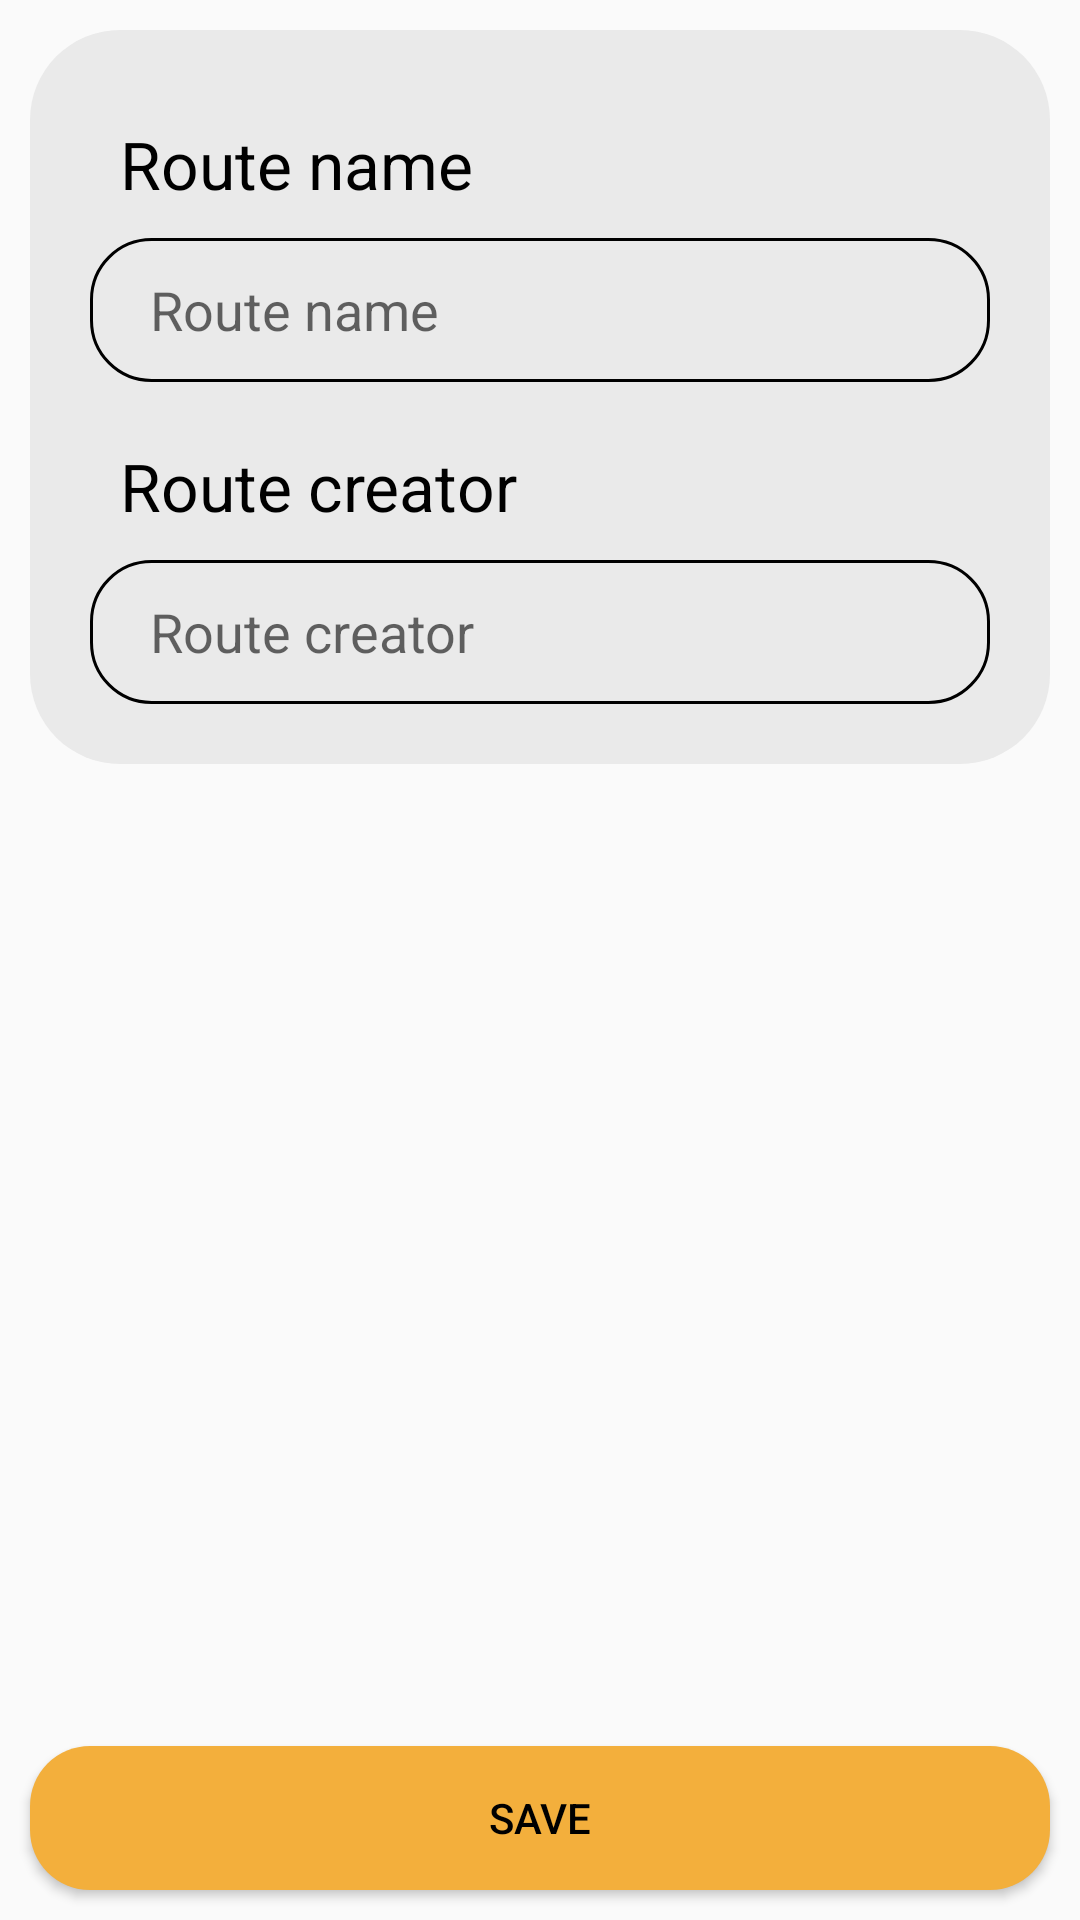

Here is an Android app screen rendered from its layout file. Give the layout XML and the strings, colors and styles it references.
<!-- AndroidManifest.xml: application theme Theme.Routes -->
<!-- res/layout/save_route_fragment.xml -->
<?xml version="1.0" encoding="utf-8"?>
<androidx.constraintlayout.widget.ConstraintLayout xmlns:android="http://schemas.android.com/apk/res/android"
    xmlns:app="http://schemas.android.com/apk/res-auto"
    xmlns:tools="http://schemas.android.com/tools"
    android:layout_width="match_parent"
    android:layout_height="match_parent"
    tools:context=".saveRouteForm.SaveRouteFormFragment">

    <ScrollView
        android:layout_width="0dp"
        android:layout_height="0dp"
        app:layout_constraintBottom_toTopOf="@+id/save_route_button"
        app:layout_constraintEnd_toEndOf="parent"
        app:layout_constraintStart_toStartOf="parent"
        app:layout_constraintTop_toTopOf="parent">

        <androidx.constraintlayout.widget.ConstraintLayout
            android:layout_width="match_parent"
            android:layout_height="wrap_content">

            <androidx.constraintlayout.widget.ConstraintLayout
                android:id="@+id/constraintLayout"
                android:layout_width="0dp"
                android:layout_height="wrap_content"
                android:layout_margin="10dp"
                android:background="@drawable/round_corners_for_settings_block"
                android:padding="20dp"
                app:layout_constraintEnd_toEndOf="parent"
                app:layout_constraintHorizontal_bias="0.8"
                app:layout_constraintStart_toStartOf="parent"
                app:layout_constraintTop_toTopOf="parent">

                <TextView
                    android:id="@+id/textView4"
                    android:layout_width="wrap_content"
                    android:layout_height="wrap_content"
                    android:layout_marginStart="10dp"
                    android:layout_marginTop="10dp"
                    android:text="@string/route_name"
                    android:textSize="22sp"
                    app:layout_constraintStart_toStartOf="parent"
                    app:layout_constraintTop_toTopOf="parent" />

                <com.google.android.material.textfield.TextInputEditText
                    android:id="@+id/route_name_text_field"
                    android:layout_width="0dp"
                    android:layout_height="wrap_content"
                    android:layout_marginTop="10dp"
                    android:background="@drawable/input_background_round_corners"
                    android:hint="@string/route_name"
                    android:minHeight="48dp"
                    android:paddingLeft="20dp"
                    android:paddingTop="10dp"
                    android:paddingRight="20dp"
                    android:paddingBottom="10dp"
                    app:layout_constraintEnd_toEndOf="parent"
                    app:layout_constraintStart_toStartOf="parent"
                    app:layout_constraintTop_toBottomOf="@+id/textView4" />

                <TextView
                    android:id="@+id/textView5"
                    android:layout_width="wrap_content"
                    android:layout_height="wrap_content"
                    android:layout_marginStart="10dp"
                    android:layout_marginTop="20dp"
                    android:text="@string/route_creator"
                    android:textSize="22sp"
                    app:layout_constraintStart_toStartOf="parent"
                    app:layout_constraintTop_toBottomOf="@+id/route_name_text_field" />

                <com.google.android.material.textfield.TextInputEditText
                    android:id="@+id/route_creator_text_field"
                    android:layout_width="0dp"
                    android:layout_height="match_parent"
                    android:layout_marginTop="10dp"
                    android:background="@drawable/input_background_round_corners"
                    android:hint="@string/route_creator"
                    android:minHeight="48dp"
                    android:paddingLeft="20dp"
                    android:paddingTop="10dp"
                    android:paddingRight="20dp"
                    android:paddingBottom="10dp"
                    app:layout_constraintEnd_toEndOf="parent"
                    app:layout_constraintStart_toStartOf="parent"
                    app:layout_constraintTop_toBottomOf="@+id/textView5" />
            </androidx.constraintlayout.widget.ConstraintLayout>
        </androidx.constraintlayout.widget.ConstraintLayout>
    </ScrollView>

    <Button
        android:id="@+id/save_route_button"
        android:layout_width="0dp"
        android:layout_height="wrap_content"
        android:background="@drawable/button_theme"
        android:text="@string/save"
        android:layout_margin="10dp"
        app:layout_constraintBottom_toBottomOf="parent"
        app:layout_constraintEnd_toEndOf="parent"
        app:layout_constraintStart_toStartOf="parent" />

</androidx.constraintlayout.widget.ConstraintLayout>
<!-- resources referenced by this layout -->
<resources>
  <!-- drawable button_theme (drawable) -->
  <?xml version="1.0" encoding="utf-8"?>
  <ripple xmlns:android="http://schemas.android.com/apk/res/android"
      android:color="?attr/colorAccentVariant">
      <item android:state_active="true">
          <shape>
              <solid android:color="?attr/colorAccent"/>
              <corners android:radius="20dp"/>
          </shape>
      </item>
  </ripple>
  <!-- drawable input_background_round_corners (drawable) -->
  <?xml version="1.0" encoding="utf-8"?>
  <shape xmlns:android="http://schemas.android.com/apk/res/android">
      <stroke android:color="?attr/colorSecondary" android:width="1dp"/>
      <corners android:radius="20dp"/>
  </shape>
  <!-- drawable round_corners_for_settings_block (drawable) -->
  <?xml version="1.0" encoding="utf-8"?>
  <shape xmlns:android="http://schemas.android.com/apk/res/android">
      <solid android:color="?attr/bgColorSecondary" />
      <corners android:radius="30dp" />
  </shape>
  <string name="route_creator">Route creator</string>
  <string name="route_name">Route name</string>
  <string name="save">Save</string>
  <style name="Theme.Routes" parent="Theme.AppCompat.DayNight">
          
          <item name="colorPrimary">@color/bg_color_primary_light</item>
          <item name="colorPrimaryVariant">@color/bg_color_secondary_light</item>
          <item name="colorOnPrimary">@color/bg_color_primary_light</item>
          
          <item name="colorSecondary">@color/color_accent_primary_light</item>
          <item name="colorSecondaryVariant">@color/color_accent_secondary_light</item>
          <item name="colorOnSecondary">@color/white</item>
          
          <item name="android:statusBarColor" tools:targetApi="l">@color/color_accent_secondary_light</item>
          <item name="android:navigationBarColor">@color/bg_color_primary_light</item>
          
  
          <item name="android:textColor">@color/text_color_primary_light</item>
  
          <item name="bgColorPrimary">@color/bg_color_primary_light</item>
          <item name="bgColorSecondary">@color/bg_color_secondary_light</item>
          <item name="textColorPrimary">@color/text_color_primary_light</item>
          <item name="textColorSecondary">@color/text_color_secondary_light</item>
          <item name="textColorPrimaryInverse">@color/text_color_primary_inverse_light</item>
          <item name="colorAccent">@color/color_accent_primary_light</item>
          <item name="colorAccentVariant">@color/color_accent_primary_variant_light</item>
          <item name="colorAccentSecondary">@color/color_accent_secondary_light</item>
      </style>
  <color name="bg_color_primary_light">#FFFFFF</color>
  <color name="bg_color_secondary_light">#EAEAEA</color>
  <color name="color_accent_primary_light">#F3AF3C</color>
  <color name="color_accent_secondary_light">#527980</color>
  <color name="white">#FFFFFFFF</color>
  <color name="text_color_primary_light">#000000</color>
  <color name="text_color_secondary_light">#2C2C2C</color>
  <color name="text_color_primary_inverse_light">#FFFFFF</color>
  <color name="color_accent_primary_variant_light">#E48A02</color>
</resources>
